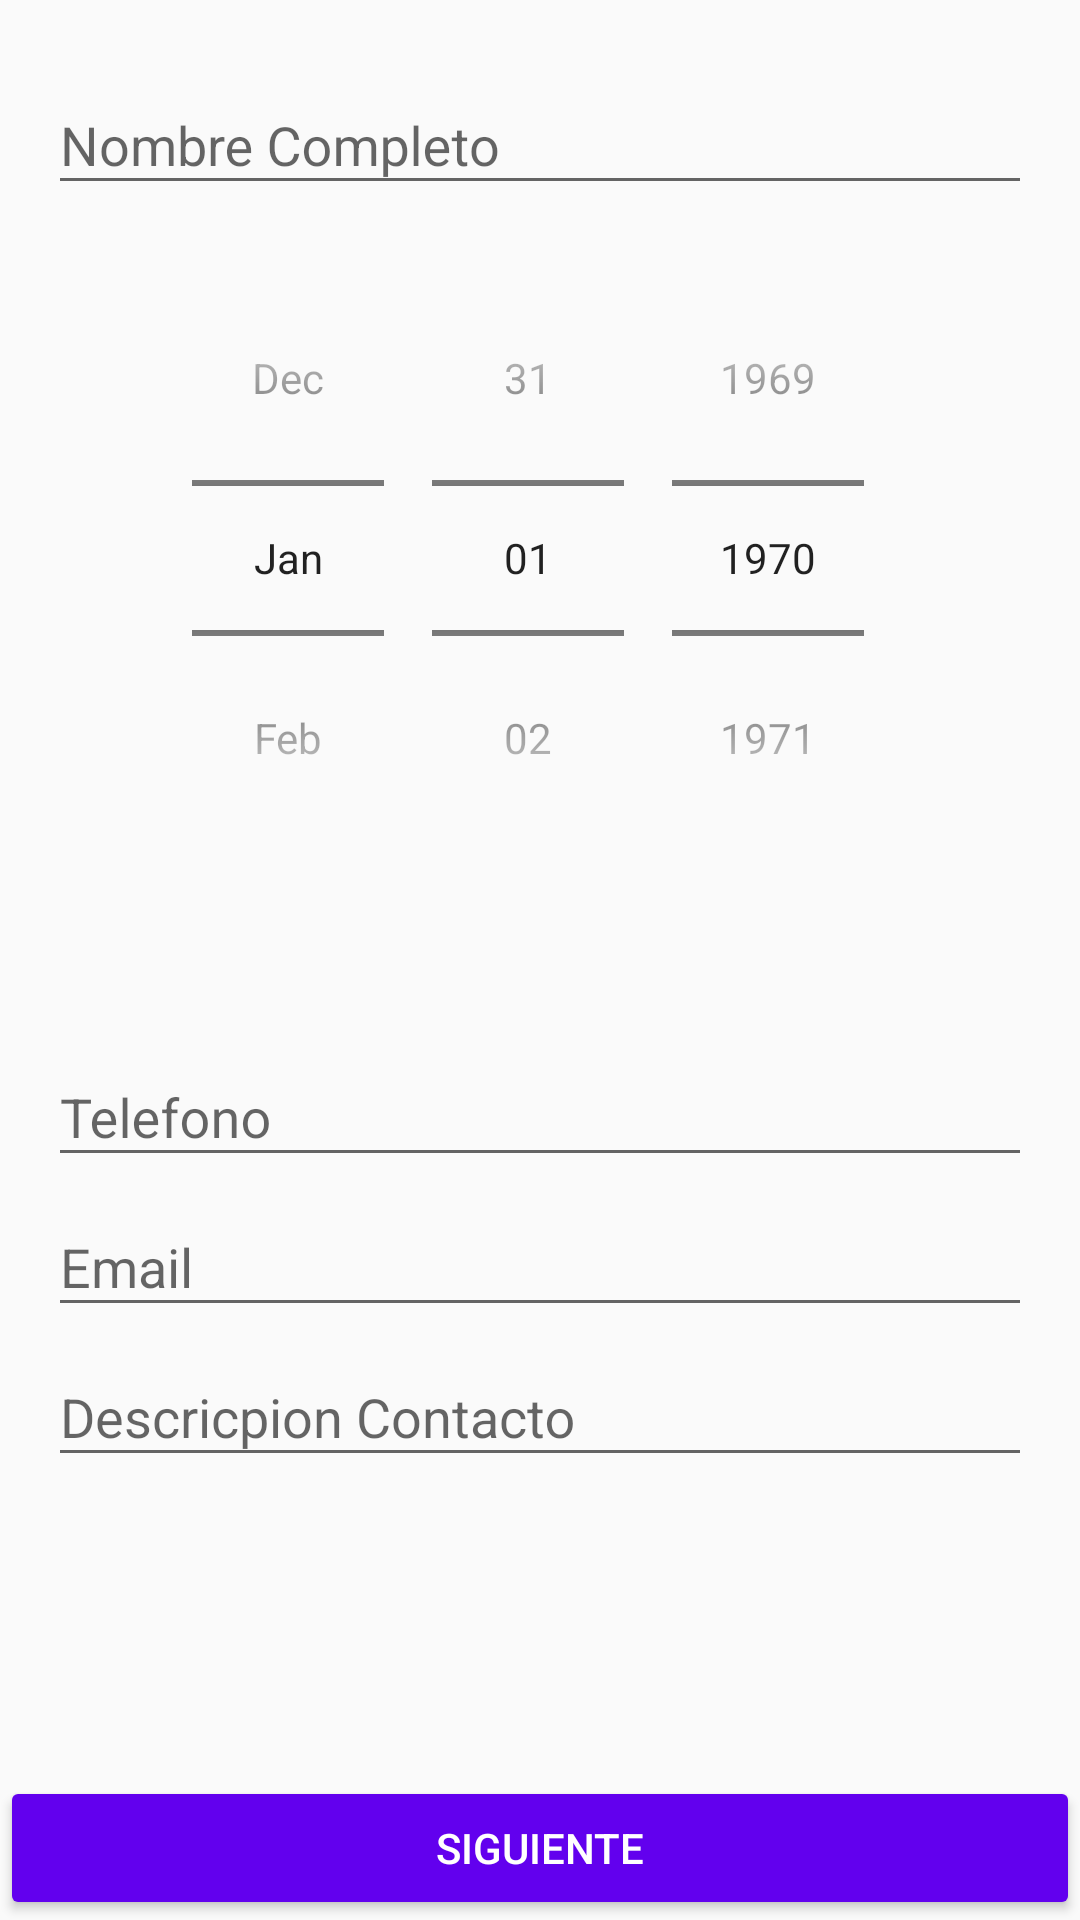

Reconstruct the res/layout file that produces this screen, plus the resources it refers to.
<!-- AndroidManifest.xml: application theme MyMaterialTheme -->
<!-- res/layout/activity_main.xml -->
<?xml version="1.0" encoding="utf-8"?>
<RelativeLayout
    xmlns:android="http://schemas.android.com/apk/res/android"
    xmlns:tools="http://schemas.android.com/tools"
    android:layout_width="match_parent"
    android:layout_height="match_parent"
    tools:context="com.josepcode.formulariocontacto.MainActivity">


    <android.support.design.widget.TextInputLayout
        android:id="@+id/input_layout_name"
        android:layout_width="match_parent"
        android:layout_height="wrap_content"
        android:layout_marginLeft="@dimen/activity_horizontal_margin"
        android:layout_marginRight="@dimen/activity_horizontal_margin"
        android:layout_marginTop="@dimen/activity_horizontal_margin">

        <EditText
            android:id="@+id/input_name"
            android:layout_width="match_parent"
            android:layout_height="wrap_content"
            android:singleLine="true"
            android:inputType="text"
            android:hint="@string/hint_name" />

    </android.support.design.widget.TextInputLayout>

    <DatePicker
        android:id="@+id/date_packer"
        android:layout_width="match_parent"
        android:layout_height="wrap_content"
        android:layout_marginLeft="@dimen/activity_horizontal_margin"
        android:layout_marginRight="@dimen/activity_horizontal_margin"
        android:layout_marginBottom="@dimen/data_picke_bottom"
        android:datePickerMode="spinner"
        android:calendarViewShown="false"
        android:layout_marginTop="@dimen/data_picker_top"
        >

    </DatePicker>

    <android.support.design.widget.TextInputLayout
        android:id="@+id/til_telefono"
        android:layout_width="match_parent"
        android:layout_height="wrap_content"
        android:layout_marginLeft="@dimen/activity_horizontal_margin"
        android:layout_marginRight="@dimen/activity_horizontal_margin"
        android:layout_marginTop="@dimen/tele_top"
        >
        <EditText
            android:id="@+id/telefono"
            android:layout_width="match_parent"
            android:layout_height="wrap_content"
            android:hint="@string/hint_telefono"
            android:inputType="phone"/>
    </android.support.design.widget.TextInputLayout>

    <android.support.design.widget.TextInputLayout
        android:id="@+id/til_email"
        android:layout_width="match_parent"
        android:layout_height="wrap_content"
        android:layout_marginLeft="@dimen/activity_horizontal_margin"
        android:layout_marginRight="@dimen/activity_horizontal_margin"
        android:layout_marginTop="@dimen/email_top">

        <EditText
            android:id="@+id/email"
            android:layout_width="match_parent"
            android:layout_height="wrap_content"
            android:inputType="textEmailAddress"
            android:hint="@string/hint_email" />
    </android.support.design.widget.TextInputLayout>

    <android.support.design.widget.TextInputLayout
        android:id="@+id/til_descripción_contacto"
        android:layout_width="match_parent"
        android:layout_height="wrap_content"
        android:layout_marginLeft="@dimen/activity_horizontal_margin"
        android:layout_marginRight="@dimen/activity_horizontal_margin"
        android:layout_marginTop="@dimen/comentarios_top">

        <EditText
            android:id="@+id/descripcion_contacto"
            android:layout_width="match_parent"
            android:layout_height="wrap_content"
            android:hint="@string/hint_descripcion" />
    </android.support.design.widget.TextInputLayout>


    <Button android:id="@+id/bt_siguiente"
            android:layout_width="match_parent"
            android:layout_height="wrap_content"
            android:text="@string/siguiente"
            android:layout_alignParentBottom="true"
            android:theme="@style/MiBotonRise"
        />


</RelativeLayout>
<!-- resources referenced by this layout -->
<resources>
  <dimen name="activity_horizontal_margin">16dp</dimen>
  <dimen name="comentarios_top">440dp</dimen>
  <dimen name="data_picke_bottom">200dp</dimen>
  <dimen name="data_picker_top">80dp</dimen>
  <dimen name="email_top">390dp</dimen>
  <dimen name="tele_top">340dp</dimen>
  <string name="hint_descripcion">Descricpion Contacto</string>
  <string name="hint_email">Email</string>
  <string name="hint_name">Nombre Completo</string>
  <string name="hint_telefono">Telefono</string>
  <string name="siguiente">Siguiente</string>
  <style name="MiBotonRise" parent="Theme.AppCompat.Light">
          <item name="colorButtonNormal">@color/colorPrimary</item>
          <item name="colorControlHighlight">@color/colorAccent</item>
          <item name="android:textColor">@android:color/white</item>
  
      </style>
  <style name="MyMaterialTheme" parent="MyMaterialTheme.Base">
  
      </style>
  <style name="MyMaterialTheme.Base" parent="Theme.AppCompat.Light.DarkActionBar">
          <item name="windowNoTitle">true</item>
          <item name="windowActionBar">false</item>
          <item name="colorPrimary">@color/colorPrimary</item>
          <item name="colorPrimaryDark">@color/colorPrimaryDark</item>
          <item name="colorAccent">@color/colorAccent</item>
      </style>
  <!-- not gathered from this repository: default colours our renderer supplied (Android Studio template values) -->
  <color name="colorPrimary">#FF6200EE</color>
  <color name="colorPrimaryDark">#FF3700B3</color>
  <color name="colorAccent">#FF03DAC5</color>
</resources>
